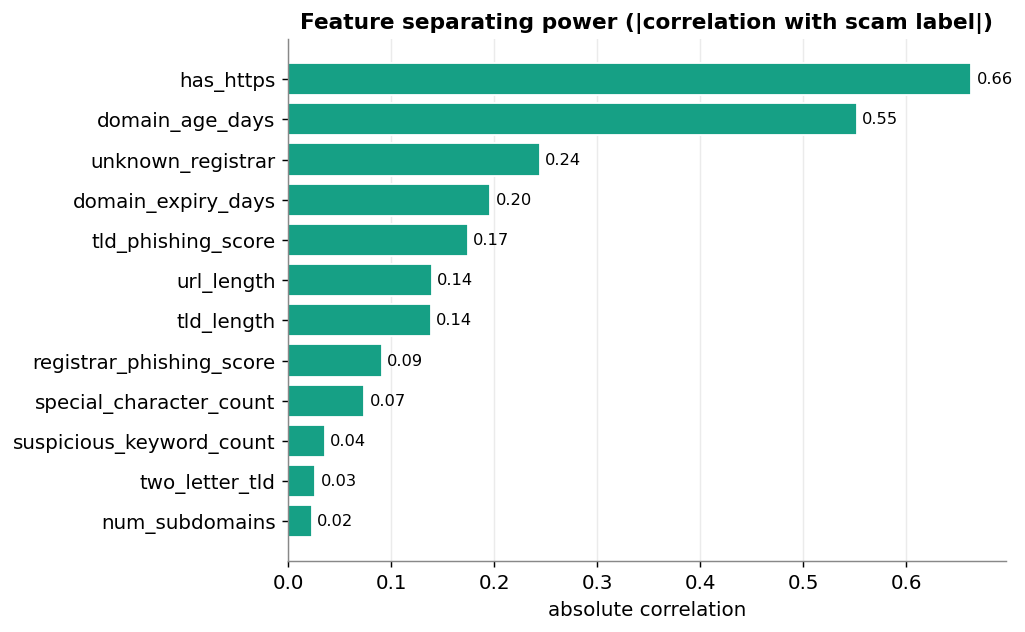

The data file committed next to this chart (first rows):
feature, correlation_with_scam, abs_strength
has_https, -0.663, 0.663
domain_age_days, -0.552, 0.552
unknown_registrar, 0.244, 0.244
domain_expiry_days, -0.196, 0.196
tld_phishing_score, 0.174, 0.174
url_length, 0.14, 0.14
tld_length, 0.138, 0.138
registrar_phishing_score, 0.091, 0.091
special_character_count, 0.074, 0.074
suspicious_keyword_count, 0.035, 0.035
two_letter_tld, -0.026, 0.026
num_subdomains, -0.023, 0.023
